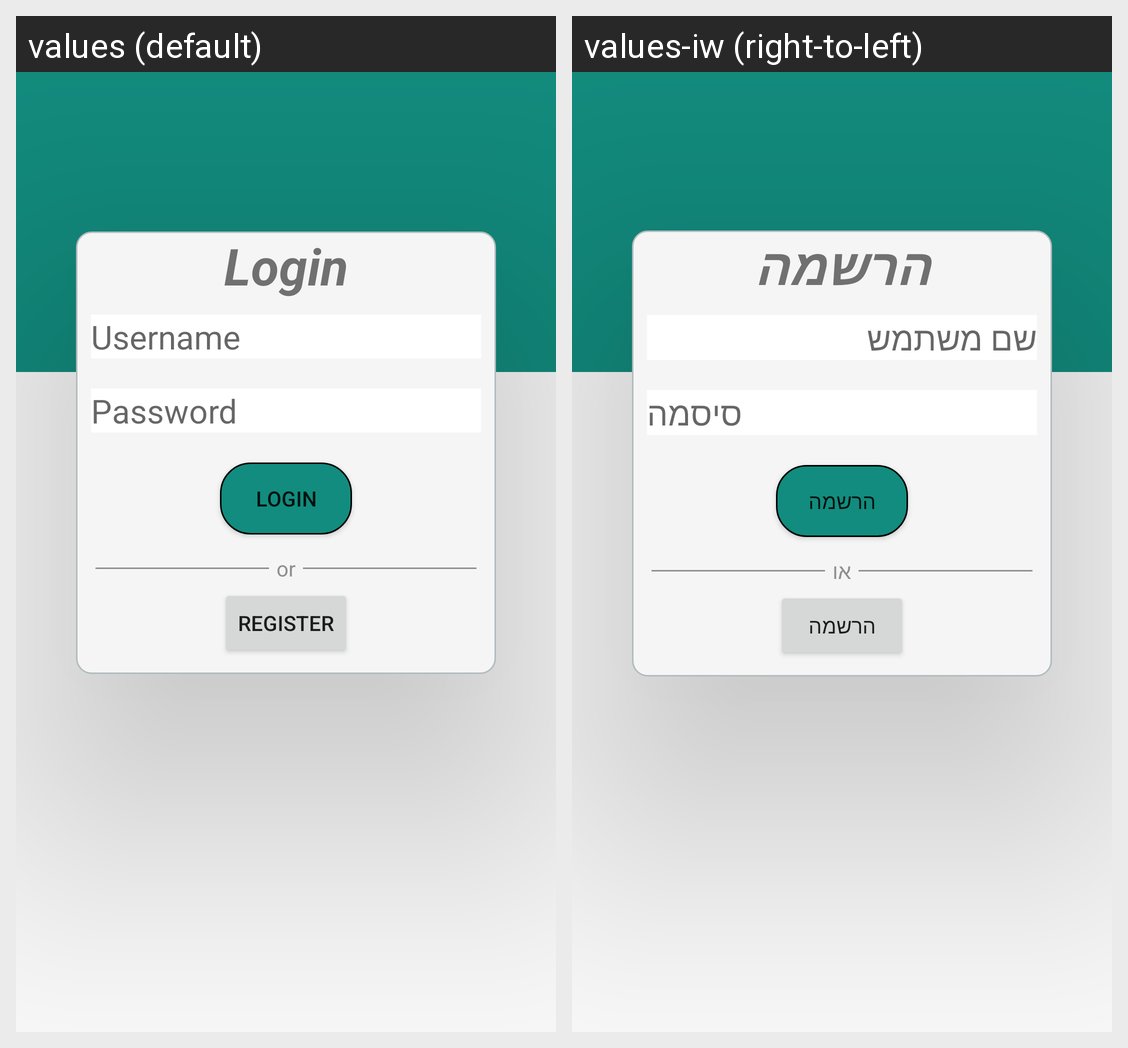

The same Android screen rendered under two of its app's locales, left to right. List the strings drawn on it with the default value and each locale's translation.
Android screen res/layout/activity_main.xml rendered under 2 locales, left to right: values (default), values-iw (right-to-left). Device: Nexus 5 (rendered at 1080×1920; each locale shown at half size, 540×960, under a caption strip naming it); theme Theme.AndroidClient.
Strings drawn on this screen, with the default value and each locale's value (text and hints the layout hard-codes, and strings that could not be matched under every locale, appear in the picture but are not listed):

login
  values: Login
  values-iw: הרשמה

username
  values: Username
  values-iw: שם משתמש

password
  values: Password
  values-iw: סיסמה

or
  values: or
  values-iw: או

register
  values: Register
  values-iw: הרשמה
